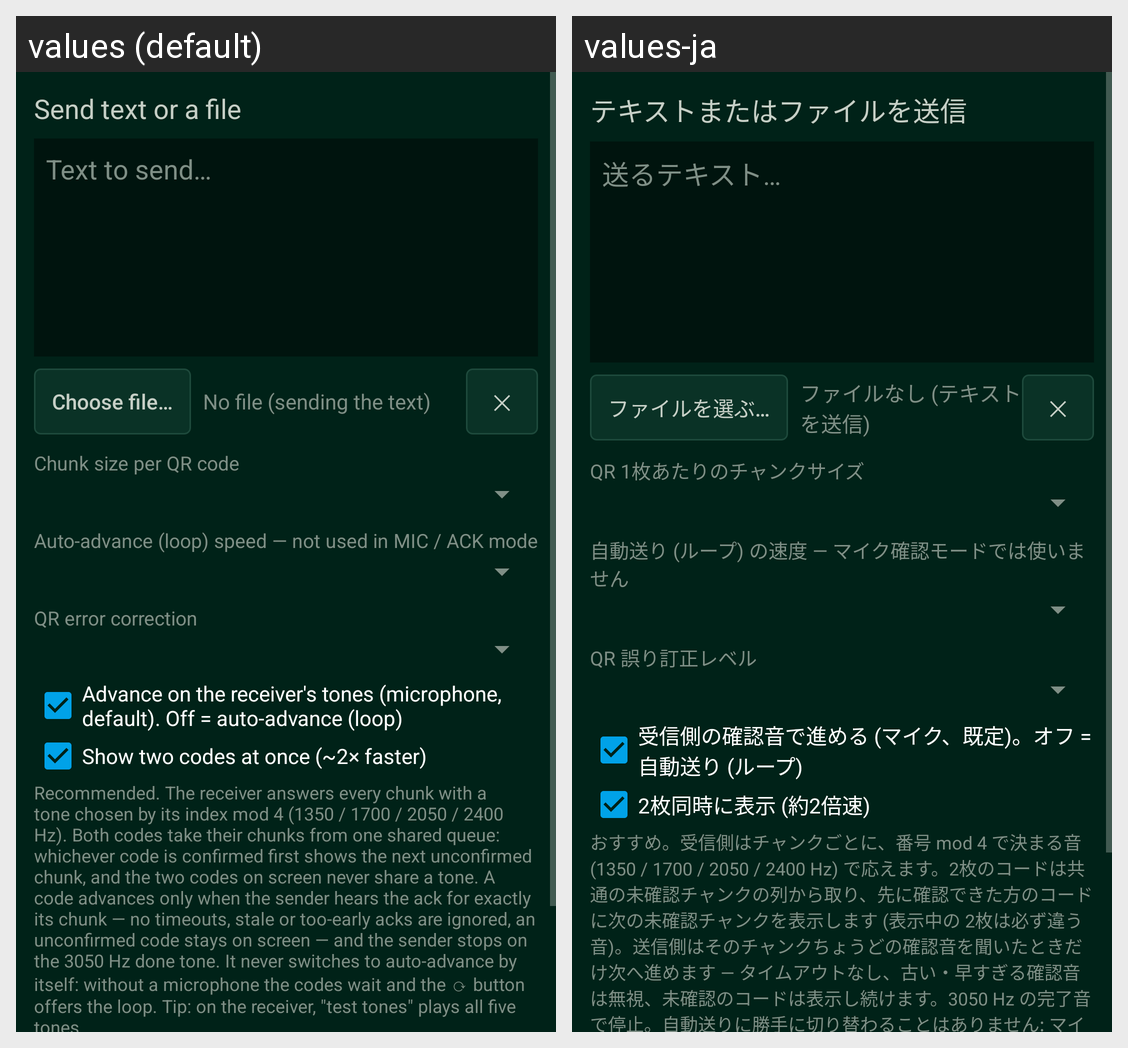

The same Android screen rendered under two of its app's locales, left to right. List the strings drawn on it with the default value and each locale's translation.
Android screen res/layout/activity_send.xml rendered under 2 locales, left to right: values (default), values-ja. Device: Nexus 5 (rendered at 1080×1920; each locale shown at half size, 540×960, under a caption strip naming it); theme AppTheme.
Strings drawn on this screen, with the default value and each locale's value (text and hints the layout hard-codes, and strings that could not be matched under every locale, appear in the picture but are not listed):

send_title
  values: Send text or a file
  values-ja: テキストまたはファイルを送信

text_hint
  values: Text to send…
  values-ja: 送るテキスト…

pick_file
  values: Choose file…
  values-ja: ファイルを選ぶ…

no_file
  values: No file (sending the text)
  values-ja: ファイルなし (テキストを送信)

x_glyph
  values: ✕
  values-ja: ✕  [not translated; the default value is used]

chunk_size
  values: Chunk size per QR code
  values-ja: QR 1枚あたりのチャンクサイズ

speed
  values: Auto-advance (loop) speed — not used in MIC / ACK mode
  values-ja: 自動送り (ループ) の速度 — マイク確認モードでは使いません

ecc_level
  values: QR error correction
  values-ja: QR 誤り訂正レベル

ack_mode
  values: Advance on the receiver's tones (microphone, default). Off = auto-advance (loop)
  values-ja: 受信側の確認音で進める (マイク、既定)。オフ = 自動送り (ループ)

two_codes
  values: Show two codes at once (~2× faster)
  values-ja: 2枚同時に表示 (約2倍速)

ack_help
  values: Recommended. The receiver answers every chunk with a tone chosen by its index mod 4 (1350 / 1700 / 2050 / 2400 Hz). Both codes take their chunks from one shared queue: whichever code is confirmed first shows the next unconfirmed chunk, and the two codes on screen never share a tone. A code advances only when the sender hears the ack for exactly its chunk — no timeouts, stale or too-early acks are …[clipped]
  values-ja: おすすめ。受信側はチャンクごとに、番号 mod 4 で決まる音 (1350 / 1700 / 2050 / 2400 Hz) で応えます。2枚のコードは共通の未確認チャンクの列から取り、先に確認できた方のコードに次の未確認チャンクを表示します (表示中の 2枚は必ず違う音)。送信側はそのチャンクちょうどの確認音を聞いたときだけ次へ進めます — タイムアウトなし、古い・早すぎる確認音は無視、未確認のコードは表示し続けます。3050 Hz の完了音で停止。自動送りに勝手に切り替わることはありません: マイクが使えないときはコードが止まったままになり、⟳ ボタンでループに切り替えられます。ヒント: 受信側の「テスト音」で 5 つの音を鳴らせます。
